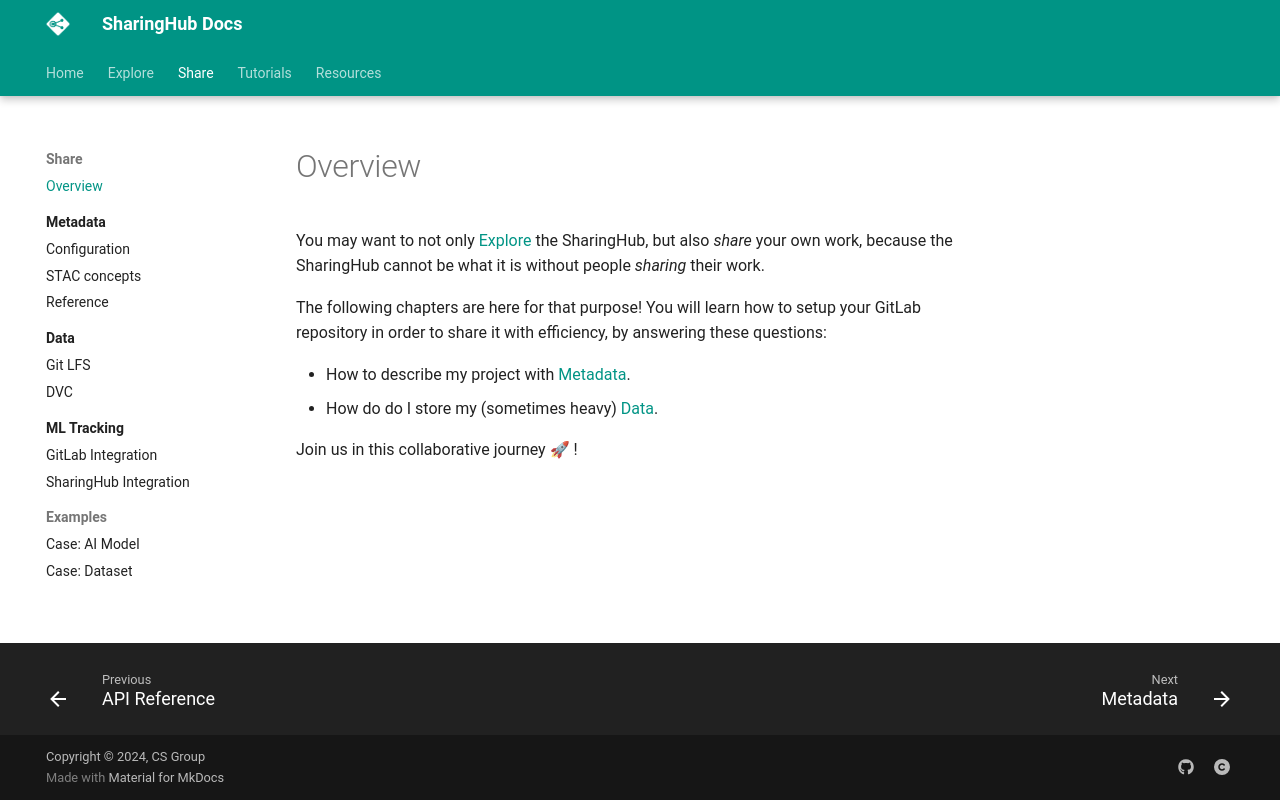

repository: csgroup-oss/sharinghub-docs · page: share/overview/index.html · generator: mkdocs

# Overview

You may want to not only [Explore](../explore/overview.md) the SharingHub, but also _share_ your own work, because the SharingHub cannot be what it is without people _sharing_ their work.

The following chapters are here for that purpose! You will learn how to setup your GitLab repository in order to share it with efficiency, by answering these questions:

- How to describe my project  with [Metadata](./metadata/index.md).
- How do do I store my (sometimes heavy) [Data](./data/index.md).

Join us in this collaborative journey 🚀 !
